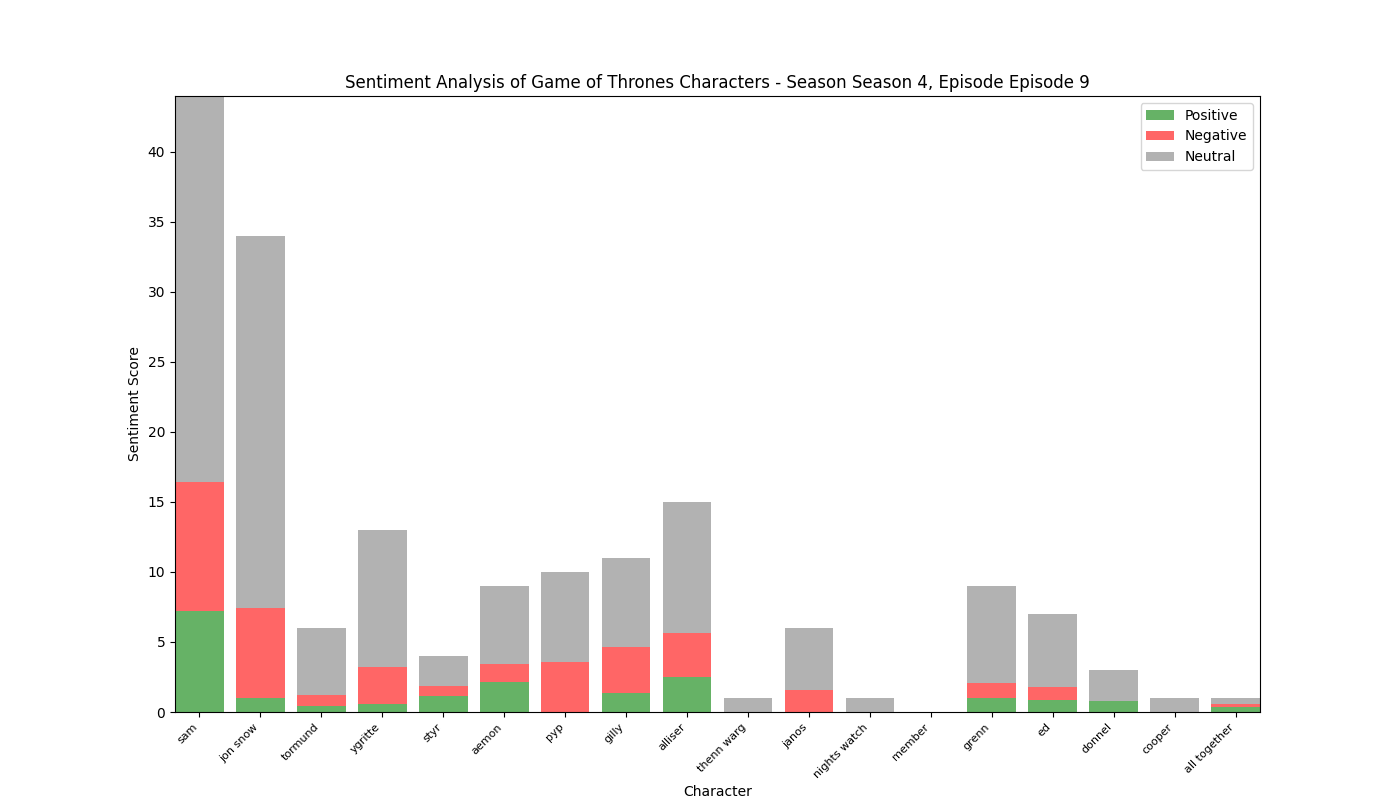

The data file committed next to this chart (first rows):
, Positive, Negative, Neutral, Compound
sam, 7.239, 9.163, 27.6, -2.043
jon snow, 1.025, 6.375, 26.6, -4.519
tormund, 0.4, 0.825, 4.775, 0.0276
ygritte, 0.607, 2.633, 9.76, -2.147
styr, 1.151, 0.688, 2.161, 0.3477
aemon, 2.118, 1.3, 5.582, 2.212
pyp, 0.0, 3.57, 6.43, -3.283
gilly, 1.371, 3.302, 6.327, -2.484
alliser, 2.48, 3.148, 9.372, -2.583
thenn warg, 0.0, 0.0, 1.0, 0.0
janos, 0.0, 1.565, 4.435, -1.288
nights watch, 0.0, 0.0, 1.0, 0.0
member, 0.0, 0.0, 0.0, 0.0
grenn, 1.0, 1.046, 6.954, -1.107
ed, 0.845, 0.943, 5.212, -0.2214
donnel, 0.762, 0.0, 2.238, 0.7506
cooper, 0.0, 0.0, 1.0, 0.0
all together, 0.345, 0.194, 0.461, 0.6808
